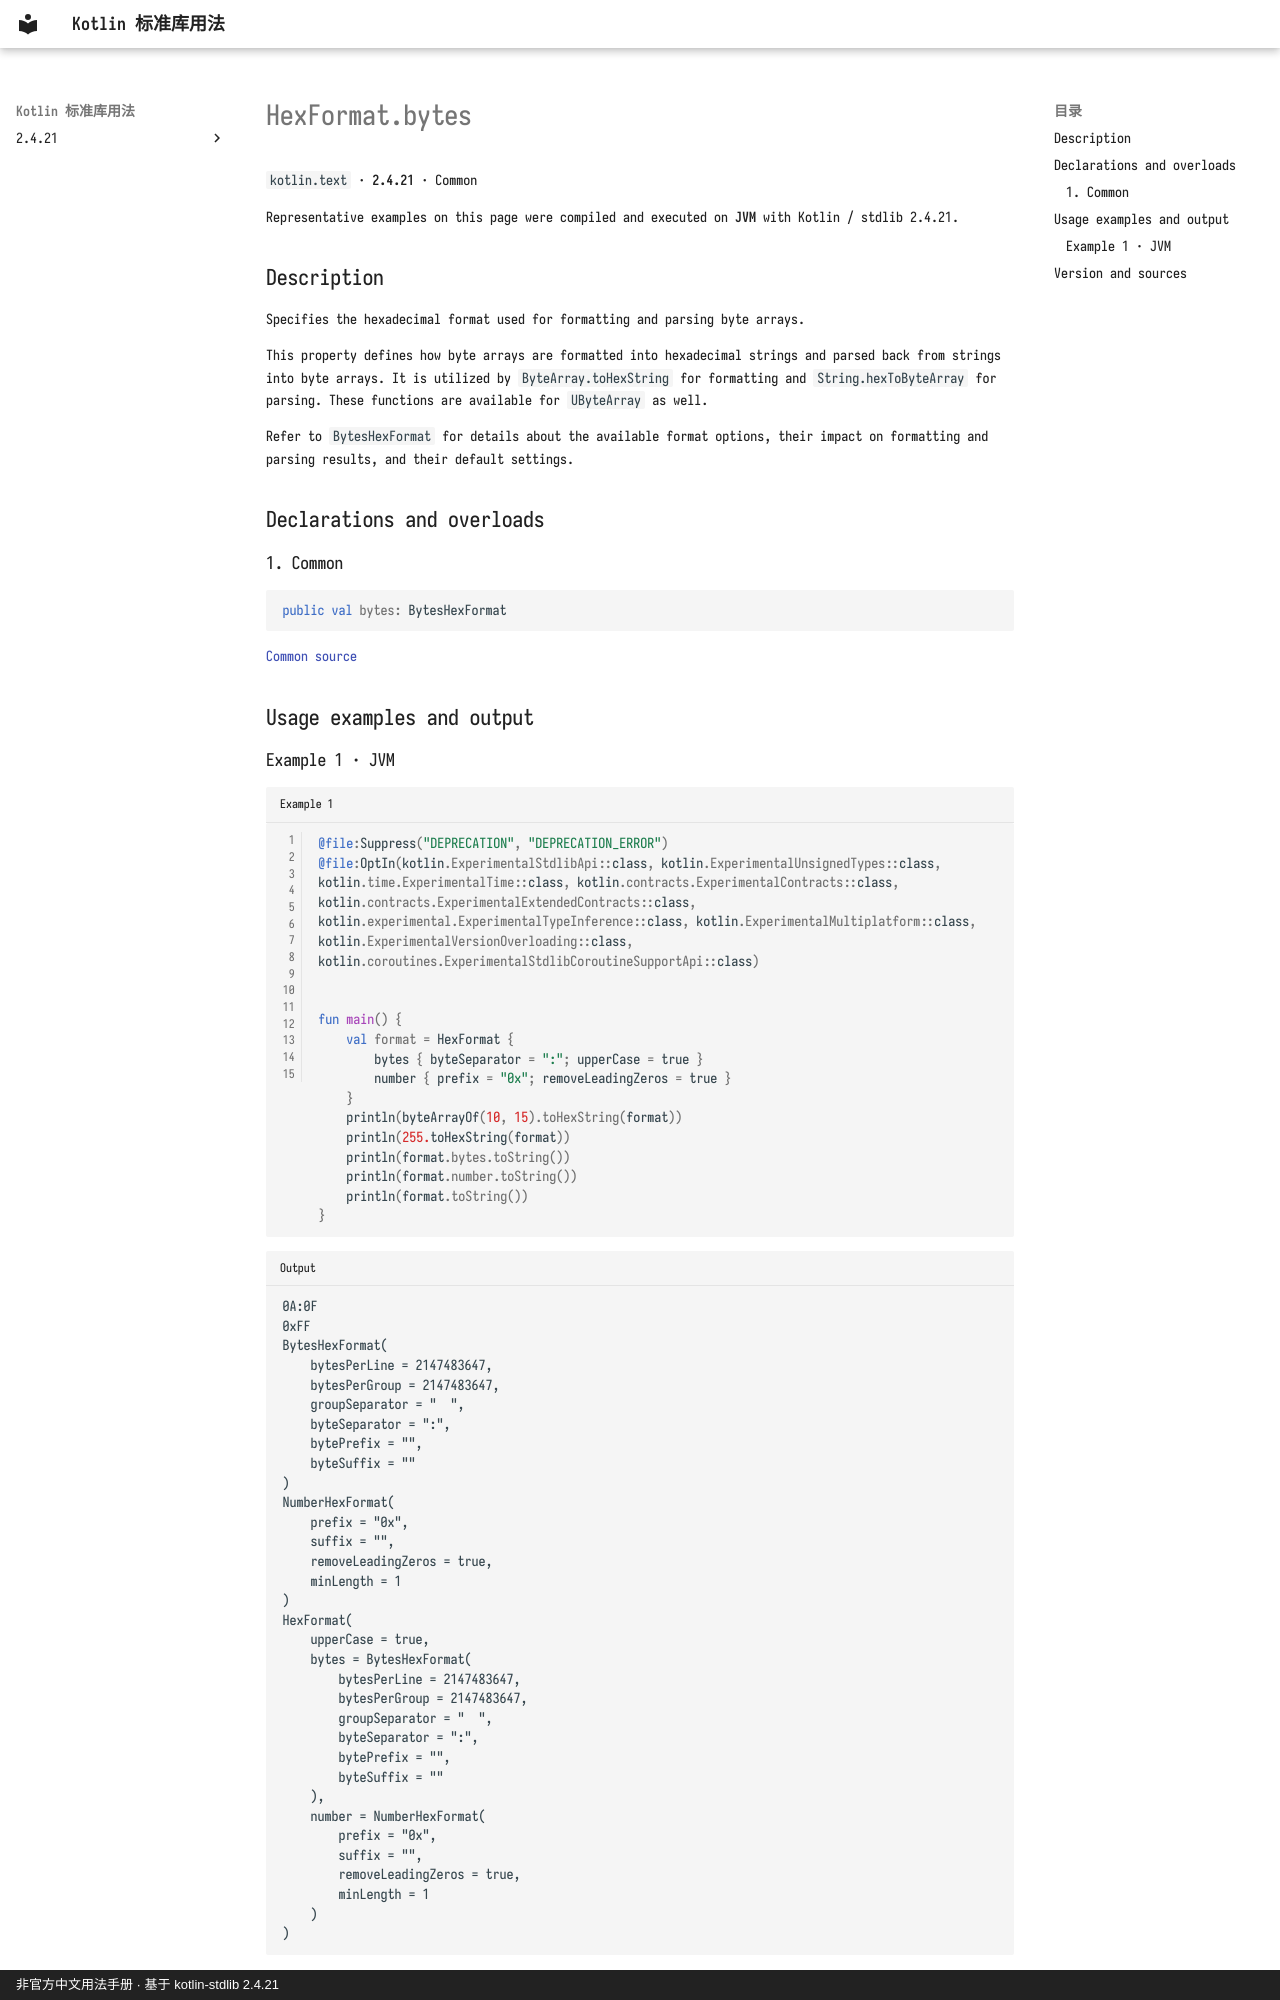

repository: oooooooko/kotlin-stdlib-docs · page: en/api/kotlin.text/hexformat-bytes--d67d83aa/index.html · generator: mkdocs · copyright: 非官方中文用法手册 · 基于 kotlin-stdlib 2.4.21

# HexFormat.bytes

`kotlin.text` · **2.4.21** · Common

Representative examples on this page were compiled and executed on **JVM** with Kotlin / stdlib 2.4.21.

## Description

Specifies the hexadecimal format used for formatting and parsing byte arrays.

This property defines how byte arrays are formatted into hexadecimal strings and parsed back from strings into
byte arrays. It is utilized by `ByteArray.toHexString` for formatting and `String.hexToByteArray` for parsing.
These functions are available for `UByteArray` as well.

Refer to `BytesHexFormat` for details about the available format options, their impact on formatting and
parsing results, and their default settings.

## Declarations and overloads

### 1. Common

```kotlin
public val bytes: BytesHexFormat
```

[Common source](https://github.com/JetBrains/kotlin/blob/v2.4.21/libraries/stdlib/src/kotlin/text/HexFormat.kt#L55)

## Usage examples and output

### Example 1 · JVM

```kotlin title="Example 1" linenums="1"
@file:Suppress("DEPRECATION", "DEPRECATION_ERROR")
@file:OptIn(kotlin.ExperimentalStdlibApi::class, kotlin.ExperimentalUnsignedTypes::class, kotlin.time.ExperimentalTime::class, kotlin.contracts.ExperimentalContracts::class, kotlin.contracts.ExperimentalExtendedContracts::class, kotlin.experimental.ExperimentalTypeInference::class, kotlin.ExperimentalMultiplatform::class, kotlin.ExperimentalVersionOverloading::class, kotlin.coroutines.ExperimentalStdlibCoroutineSupportApi::class)


fun main() {
    val format = HexFormat {
        bytes { byteSeparator = ":"; upperCase = true }
        number { prefix = "0x"; removeLeadingZeros = true }
    }
    println(byteArrayOf(10, 15).toHexString(format))
    println(255.toHexString(format))
    println(format.bytes.toString())
    println(format.number.toString())
    println(format.toString())
}
```

```text title="Output"
0A:0F
0xFF
BytesHexFormat(
    bytesPerLine = 2147483647,
    bytesPerGroup = 2147483647,
    groupSeparator = "  ",
    byteSeparator = ":",
    bytePrefix = "",
    byteSuffix = ""
)
NumberHexFormat(
    prefix = "0x",
    suffix = "",
    removeLeadingZeros = true,
    minLength = 1
)
HexFormat(
    upperCase = true,
    bytes = BytesHexFormat(
        bytesPerLine = 2147483647,
        bytesPerGroup = 2147483647,
        groupSeparator = "  ",
        byteSeparator = ":",
        bytePrefix = "",
        byteSuffix = ""
    ),
    number = NumberHexFormat(
        prefix = "0x",
        suffix = "",
        removeLeadingZeros = true,
        minLength = 1
    )
)
```
